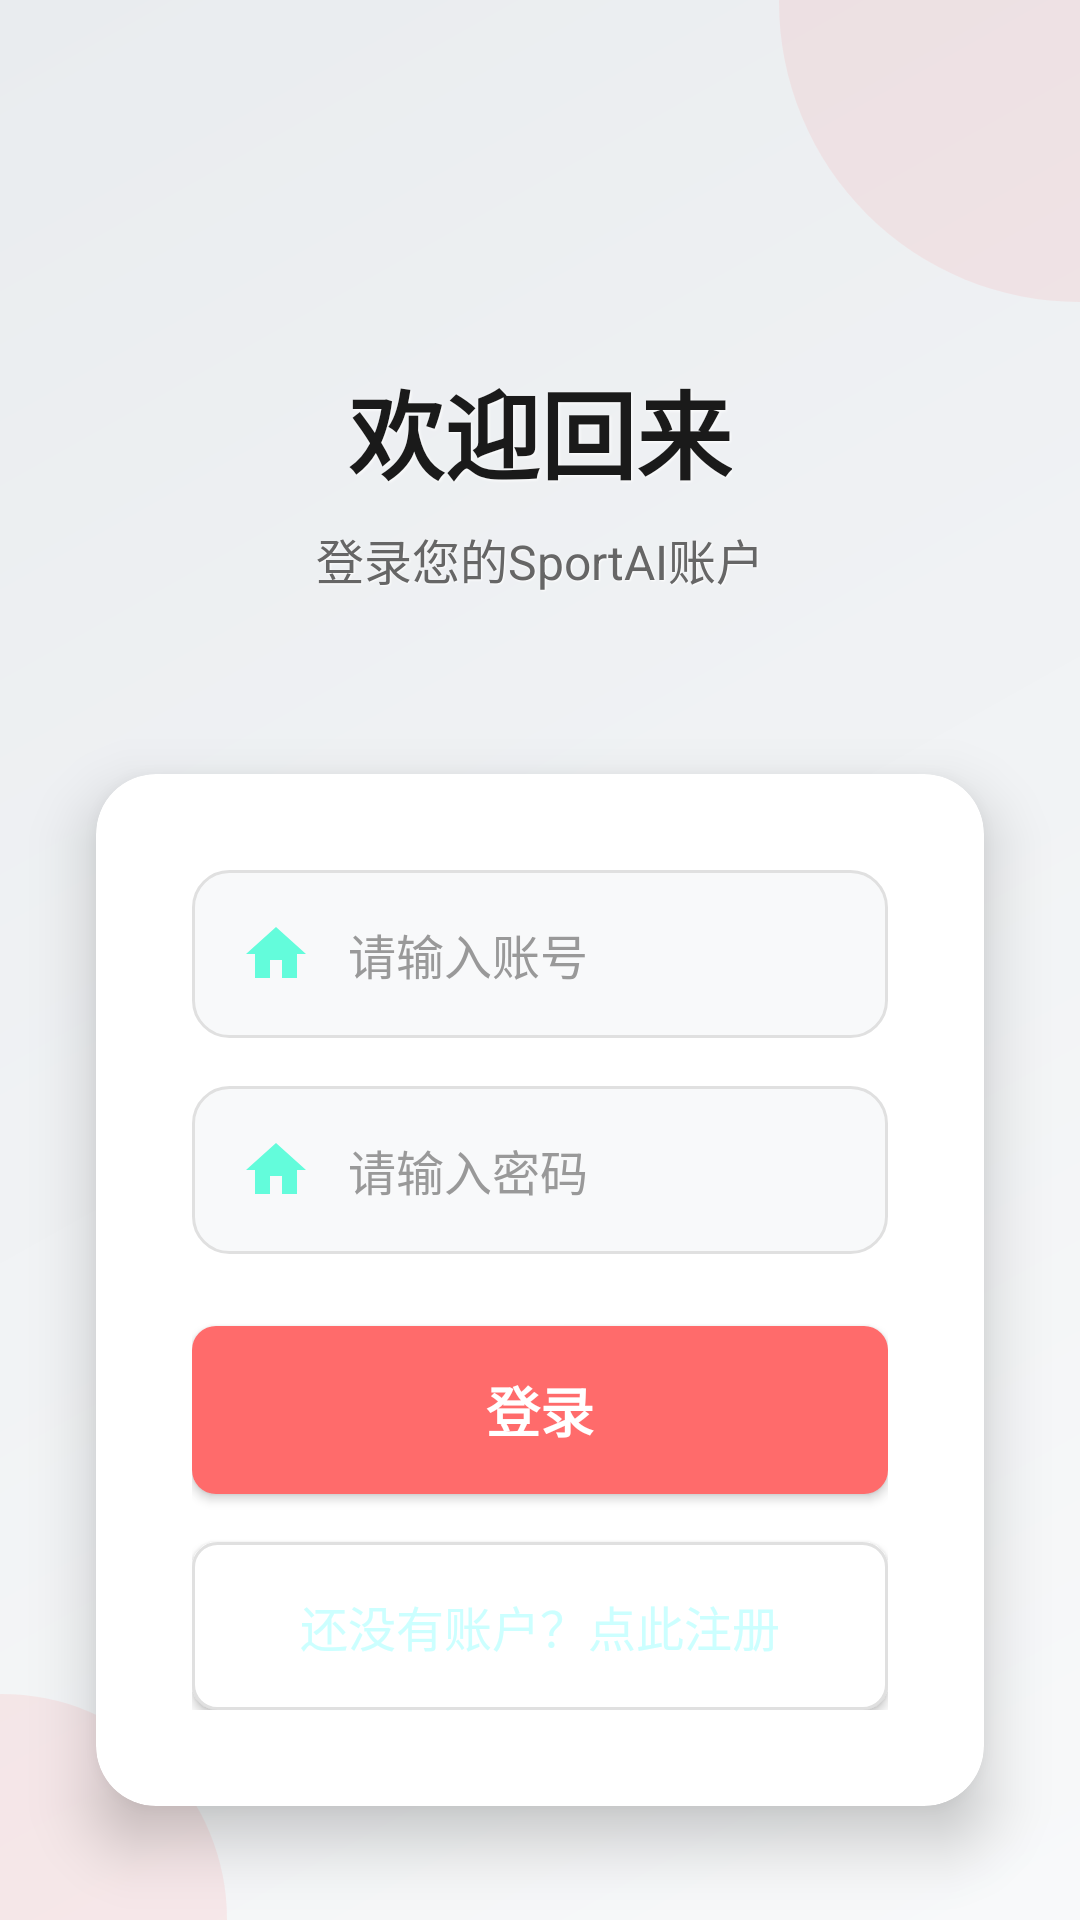

Android layout source for this screen:
<!-- AndroidManifest.xml: application theme Theme.Mygo -->
<!-- res/layout/activity_login.xml -->
<?xml version="1.0" encoding="utf-8"?>

<androidx.constraintlayout.widget.ConstraintLayout
    xmlns:android="http://schemas.android.com/apk/res/android"
    xmlns:app="http://schemas.android.com/apk/res-auto"
    xmlns:tools="http://schemas.android.com/tools"
    android:layout_width="match_parent"
    android:layout_height="match_parent"
    android:background="@drawable/gradient_background"
    tools:context=".LoginActivity">

    
    <View
        android:id="@+id/topDecoration"
        android:layout_width="200dp"
        android:layout_height="200dp"
        android:background="@drawable/circle_background"
        android:alpha="0.1"
        app:layout_constraintTop_toTopOf="parent"
        app:layout_constraintEnd_toEndOf="parent"
        android:layout_marginTop="-100dp"
        android:layout_marginEnd="-100dp" />

    
    <TextView
        android:id="@+id/textViewTitle"
        android:layout_width="wrap_content"
        android:layout_height="wrap_content"
        android:text="欢迎回来"
        android:textSize="32sp"
        android:textStyle="bold"
        android:textColor="#1A1A1A"
        android:shadowColor="#FFFFFF"
        android:shadowDx="1"
        android:shadowDy="1"
        android:shadowRadius="2"
        app:layout_constraintTop_toTopOf="parent"
        app:layout_constraintStart_toStartOf="parent"
        app:layout_constraintEnd_toEndOf="parent"
        android:layout_marginTop="120dp"/>

    <TextView
        android:id="@+id/textViewSubtitle"
        android:layout_width="wrap_content"
        android:layout_height="wrap_content"
        android:text="登录您的SportAI账户"
        android:textSize="16sp"
        android:textColor="#666666"
        android:shadowColor="#FFFFFF"
        android:shadowDx="0.5"
        android:shadowDy="0.5"
        android:shadowRadius="1"
        app:layout_constraintTop_toBottomOf="@+id/textViewTitle"
        app:layout_constraintStart_toStartOf="parent"
        app:layout_constraintEnd_toEndOf="parent"
        android:layout_marginTop="8dp"/>

    
    <androidx.cardview.widget.CardView
        android:id="@+id/loginCard"
        android:layout_width="0dp"
        android:layout_height="wrap_content"
        android:layout_marginStart="32dp"
        android:layout_marginEnd="32dp"
        android:layout_marginTop="60dp"
        app:cardCornerRadius="20dp"
        app:cardElevation="12dp"
        app:cardBackgroundColor="#FFFFFF"
        app:layout_constraintTop_toBottomOf="@+id/textViewSubtitle"
        app:layout_constraintStart_toStartOf="parent"
        app:layout_constraintEnd_toEndOf="parent">

        <LinearLayout
            android:layout_width="match_parent"
            android:layout_height="wrap_content"
            android:orientation="vertical"
            android:padding="32dp">

            
            <LinearLayout
                android:layout_width="match_parent"
                android:layout_height="wrap_content"
                android:orientation="horizontal"
                android:gravity="center_vertical"
                android:background="@drawable/input_background_selector"
                android:padding="16dp"
                android:layout_marginBottom="16dp">

                <ImageView
                    android:layout_width="24dp"
                    android:layout_height="24dp"
                    android:src="@drawable/ic_home"
                    android:alpha="0.6"
                    android:layout_marginEnd="12dp" />

                <EditText
                    android:id="@+id/editTextEmail"
                    android:layout_width="0dp"
                    android:layout_height="wrap_content"
                    android:layout_weight="1"
                    android:hint="请输入账号"
                    android:inputType="textEmailAddress"
                    android:background="@android:color/transparent"
                    android:textSize="16sp"
                    android:textColor="#1A1A1A"
                    android:textColorHint="#999999" />
            </LinearLayout>

            
            <LinearLayout
                android:layout_width="match_parent"
                android:layout_height="wrap_content"
                android:orientation="horizontal"
                android:gravity="center_vertical"
                android:background="@drawable/input_background_selector"
                android:padding="16dp"
                android:layout_marginBottom="24dp">

                <ImageView
                    android:layout_width="24dp"
                    android:layout_height="24dp"
                    android:src="@drawable/ic_home"
                    android:alpha="0.6"
                    android:layout_marginEnd="12dp" />

                <EditText
                    android:id="@+id/editTextPassword"
                    android:layout_width="0dp"
                    android:layout_height="wrap_content"
                    android:layout_weight="1"
                    android:hint="请输入密码"
                    android:inputType="textPassword"
                    android:background="@android:color/transparent"
                    android:textSize="16sp"
                    android:textColor="#1A1A1A"
                    android:textColorHint="#999999" />
            </LinearLayout>

            
            <Button
                android:id="@+id/buttonLogin"
                android:layout_width="match_parent"
                android:layout_height="56dp"
                android:text="登录"
                android:textSize="18sp"
                android:textStyle="bold"
                android:textColor="#FFFFFF"
                android:background="@drawable/button_primary_background"
                android:layout_marginBottom="16dp" />

            
            <Button
                android:id="@+id/buttonGoToRegister"
                android:layout_width="match_parent"
                android:layout_height="56dp"
                android:text="还没有账户？点此注册"
                android:textSize="16sp"
                android:textColor="#CCFFFF"
                android:background="@drawable/button_outline_background" />

        </LinearLayout>
    </androidx.cardview.widget.CardView>

    
    <View
        android:id="@+id/bottomDecoration"
        android:layout_width="150dp"
        android:layout_height="150dp"
        android:background="@drawable/circle_background"
        android:alpha="0.1"
        app:layout_constraintBottom_toBottomOf="parent"
        app:layout_constraintStart_toStartOf="parent"
        android:layout_marginBottom="-75dp"
        android:layout_marginStart="-75dp" />

</androidx.constraintlayout.widget.ConstraintLayout>
<!-- resources referenced by this layout -->
<resources>
  <!-- drawable button_outline_background (drawable) -->
  <?xml version="1.0" encoding="utf-8"?>
  
  <shape xmlns:android="http://schemas.android.com/apk/res/android">
      <solid android:color="#FFFFFF" />
      <corners android:radius="8dp" />
      <stroke
          android:width="1dp"
          android:color="#E0E0E0" />
  </shape>
  <!-- drawable button_primary_background (drawable) -->
  <?xml version="1.0" encoding="utf-8"?>
  
  <shape xmlns:android="http://schemas.android.com/apk/res/android">
      <solid android:color="#FF6B6B" />
      <corners android:radius="8dp" />
  </shape>
  <!-- drawable circle_background (drawable) -->
  <?xml version="1.0" encoding="utf-8"?>
  
  <shape xmlns:android="http://schemas.android.com/apk/res/android"
      android:shape="oval">
      <solid android:color="#FF6B6B" />
  </shape>
  <!-- drawable gradient_background (drawable) -->
  <?xml version="1.0" encoding="utf-8"?>
  
  <shape xmlns:android="http://schemas.android.com/apk/res/android">
      <gradient
          android:startColor="#F8F9FA"
          android:endColor="#E9ECEF"
          android:angle="135" />
  </shape>
  <!-- drawable ic_home (drawable) -->
  <vector xmlns:android="http://schemas.android.com/apk/res/android" android:height="24dp" android:tint="#00FDC6" android:viewportHeight="24" android:viewportWidth="24" android:width="24dp">
        
      <path android:fillColor="@android:color/white" android:pathData="M10,20v-6h4v6h5v-8h3L12,3 2,12h3v8z"/>
      
  </vector>
  <!-- drawable input_background_selector (drawable) -->
  <?xml version="1.0" encoding="utf-8"?>
  
  <selector xmlns:android="http://schemas.android.com/apk/res/android">
      
      <item android:state_focused="true" android:drawable="@drawable/input_background_focused" />
      <item android:drawable="@drawable/input_background" />
      
  </selector>
  <style name="Theme.Mygo" parent="Base.Theme.Mygo" />
  <!-- drawable input_background_focused (drawable) -->
  <?xml version="1.0" encoding="utf-8"?>
  
  <shape xmlns:android="http://schemas.android.com/apk/res/android"
      android:shape="rectangle">
      
      <solid android:color="#F8F9FA" />
      
      <corners android:radius="12dp" />
      
      <stroke
          android:width="2dp"
          android:color="#4CAF50" />
      
  </shape>
  <!-- drawable input_background (drawable) -->
  <?xml version="1.0" encoding="utf-8"?>
  
  <shape xmlns:android="http://schemas.android.com/apk/res/android"
      android:shape="rectangle">
      
      <solid android:color="#F8F9FA" />
      
      <corners android:radius="12dp" />
      
      <stroke
          android:width="1dp"
          android:color="#E0E0E0" />
      
  </shape>
  <style name="Base.Theme.Mygo" parent="Theme.Material3.Light.NoActionBar">
          <item name="colorPrimary">@color/xm_orange</item>
          <item name="colorOnPrimary">@color/white</item>
          <item name="android:windowBackground">@color/xm_bg_main</item>
          
          <item name="android:textColorPrimary">@color/xm_text_title</item>
          <item name="android:textColorSecondary">@color/xm_text_label</item>
      </style>
  <color name="xm_orange">#FF5E00</color>
  <color name="white">#FFFFFFFF</color>
  <color name="xm_bg_main">#F5F6F8</color>
  <color name="xm_text_title">#111111</color>
  <color name="xm_text_label">#999999</color>
</resources>
